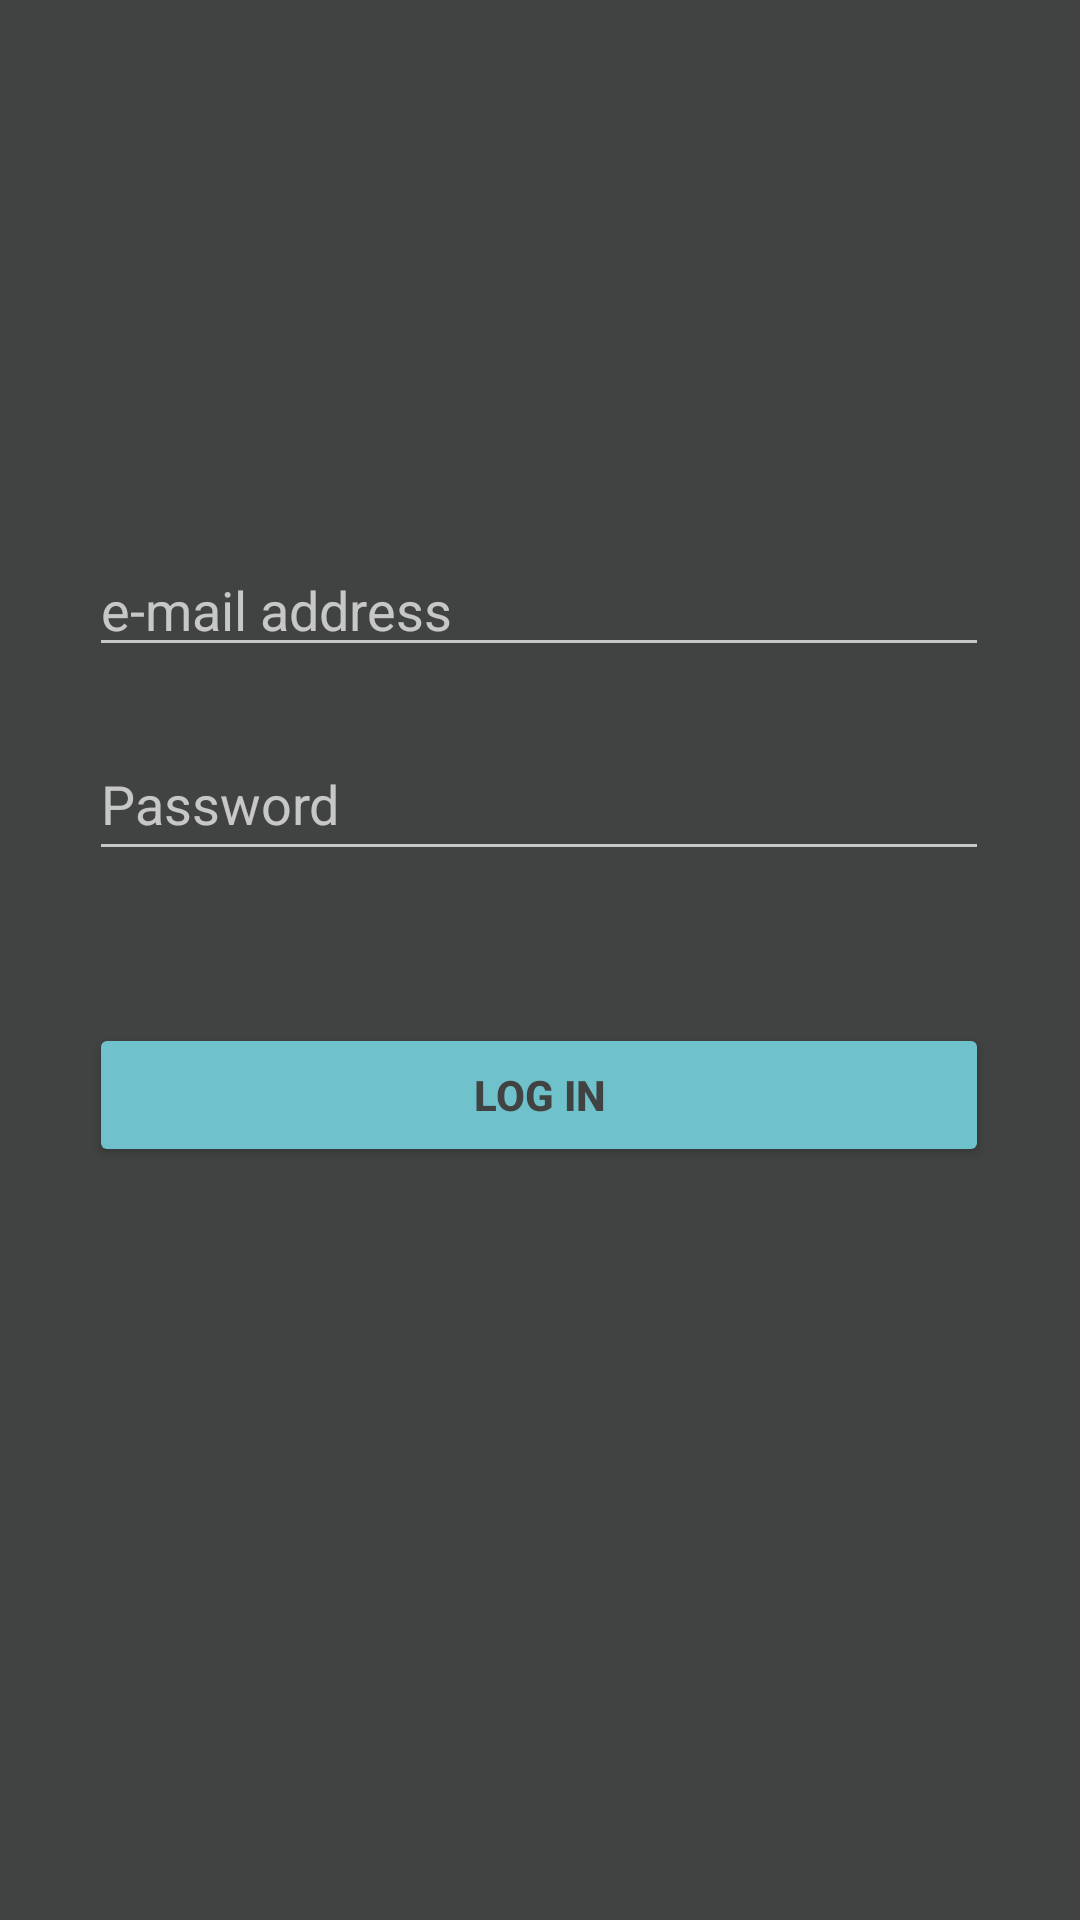

Layout XML and referenced resources for this Android screen:
<!-- AndroidManifest.xml: application theme Theme.AppCompat.NoActionBar -->
<!-- res/layout/activity_sign_in.xml -->
<?xml version="1.0" encoding="utf-8"?>
<androidx.constraintlayout.widget.ConstraintLayout xmlns:android="http://schemas.android.com/apk/res/android"
    xmlns:app="http://schemas.android.com/apk/res-auto"
    xmlns:tools="http://schemas.android.com/tools"
    android:id="@+id/constraintLayout"
    android:layout_width="match_parent"
    android:layout_height="match_parent"
    android:background="#414342"
    tools:context=".SignIn">

    <EditText
        android:id="@+id/signInEmail"
        android:layout_width="300dp"
        android:layout_height="wrap_content"
        android:layout_marginStart="55dp"
        android:layout_marginTop="181dp"
        android:layout_marginEnd="56dp"
        android:autofillHints="emailAddress, email"
        android:ems="10"
        android:hint="@string/signIn_Email"
        android:inputType="textEmailAddress"
        app:layout_constraintEnd_toEndOf="parent"
        app:layout_constraintStart_toStartOf="parent"
        app:layout_constraintTop_toTopOf="parent"
        tools:ignore="TouchTargetSizeCheck" />

    <EditText
        android:id="@+id/signInPwd"
        android:layout_width="300dp"
        android:layout_height="wrap_content"
        android:layout_marginTop="20dp"
        android:autofillHints="password"
        android:ems="10"
        android:hint="@string/signIn_Pwd"
        android:inputType="textPassword"
        android:minHeight="48dp"
        app:layout_constraintEnd_toEndOf="@+id/signInEmail"
        app:layout_constraintStart_toStartOf="@+id/signInEmail"
        app:layout_constraintTop_toBottomOf="@+id/signInEmail" />

    <Button
        android:id="@+id/signInBt"
        android:layout_width="300dp"
        android:layout_height="wrap_content"
        android:layout_marginStart="55dp"
        android:layout_marginTop="341dp"
        android:layout_marginEnd="56dp"
        android:backgroundTint="#6fc1cc"
        android:text="@string/signIn_Bt"
        android:textColor="#414342"
        android:textStyle="bold"
        app:layout_constraintEnd_toEndOf="parent"
        app:layout_constraintStart_toStartOf="parent"
        app:layout_constraintTop_toTopOf="parent" />

</androidx.constraintlayout.widget.ConstraintLayout>
<!-- resources referenced by this layout -->
<resources>
  <string name="signIn_Bt">Log In</string>
  <string name="signIn_Email">e-mail address</string>
  <string name="signIn_Pwd">Password</string>
</resources>
